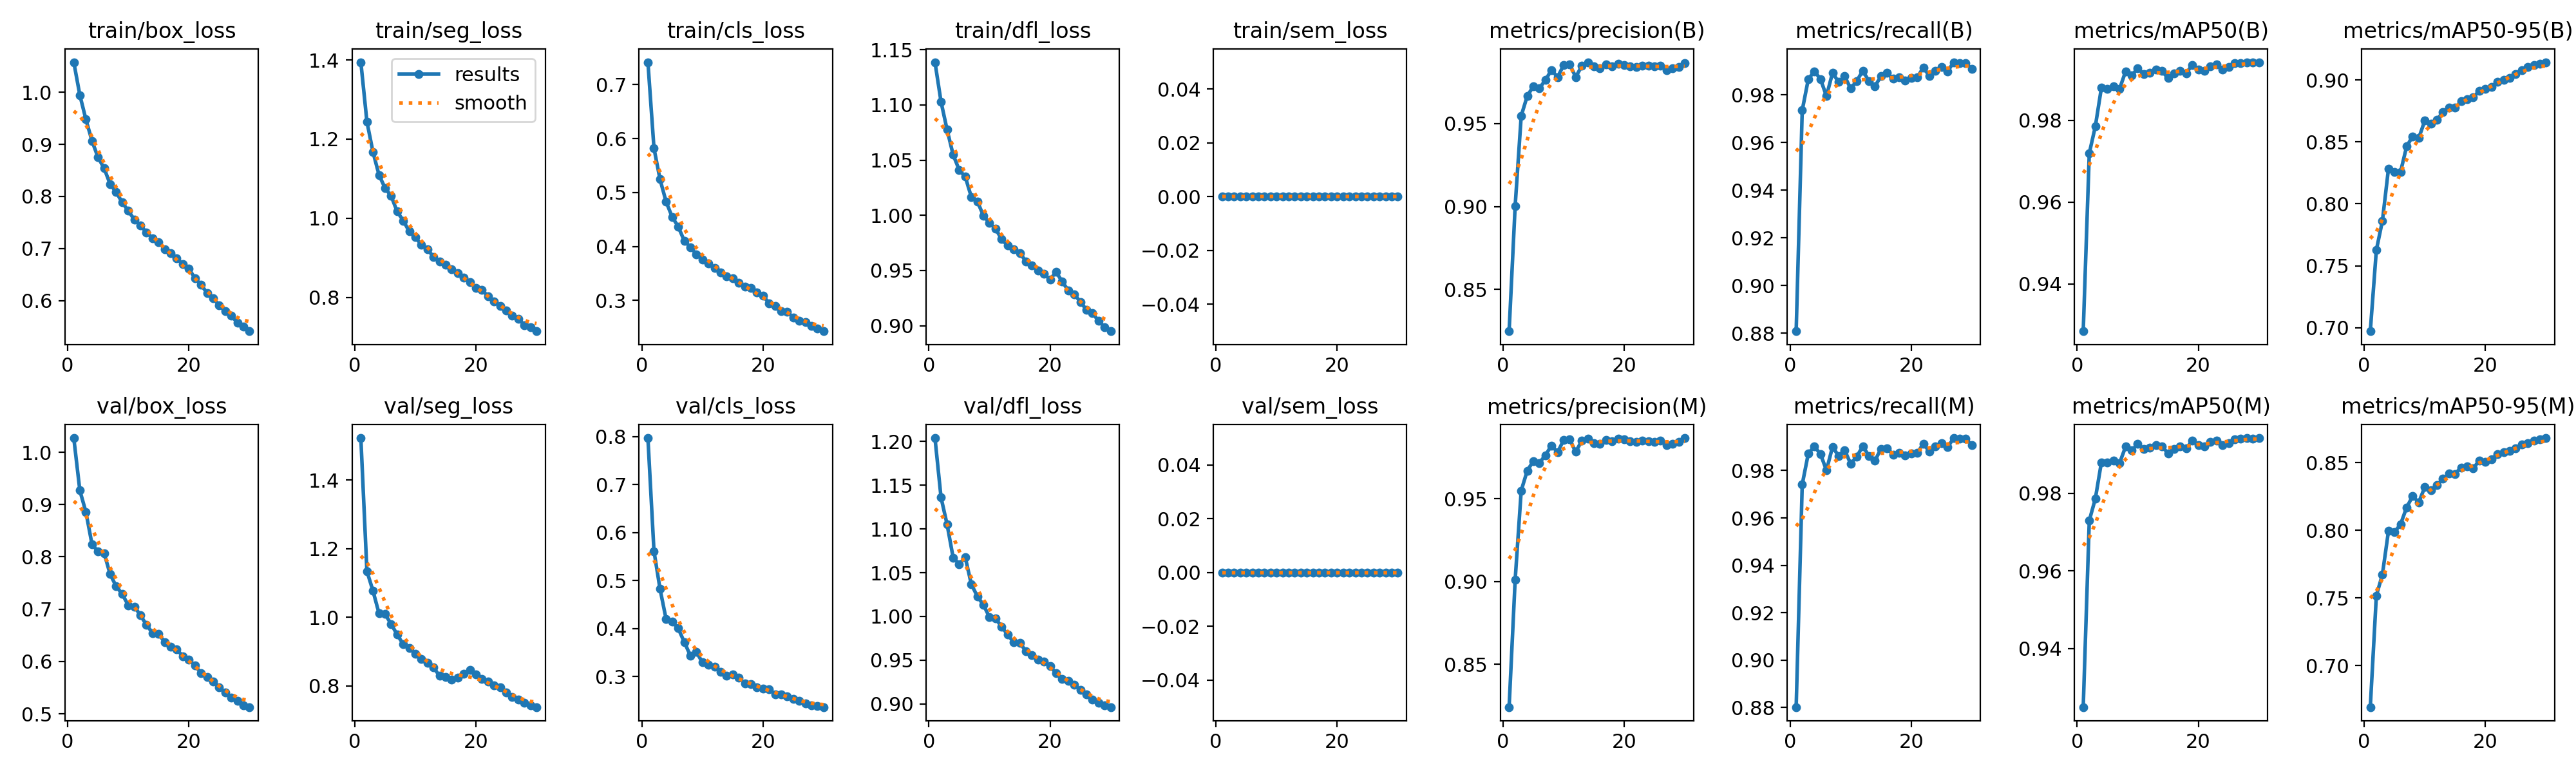

The file beside this chart, header and first rows:
epoch, time, train/box_loss, train/seg_loss, train/cls_loss, train/dfl_loss, train/sem_loss, metrics/precision(B), metrics/recall(B), metrics/mAP50(B), metrics/mAP50-95(B), metrics/precision(M), metrics/recall(M), metrics/mAP50(M), metrics/mAP50-95(M), val/box_loss, val/seg_loss, val/cls_loss, val/dfl_loss, val/sem_loss, lr/pg0, lr/pg1, lr/pg2
1, 352.3, 1.058, 1.394, 0.7415, 1.139, 0, 0.8247, 0.8809, 0.9284, 0.6972, 0.824, 0.8802, 0.9249, 0.6692, 1.027, 1.522, 0.797, 1.204, 0, 0.003329, 0.003329, 0.07003
2, 664.8, 0.9944, 1.244, 0.5821, 1.103, 0, 0.9004, 0.9735, 0.972, 0.7627, 0.901, 0.9741, 0.973, 0.7516, 0.9269, 1.134, 0.5615, 1.136, 0, 0.006443, 0.006443, 0.03982
3, 971.9, 0.9477, 1.168, 0.5243, 1.077, 0, 0.9547, 0.9865, 0.9786, 0.7862, 0.9549, 0.9871, 0.9786, 0.7673, 0.8857, 1.077, 0.4826, 1.105, 0, 0.009336, 0.009336, 0.009375
4, 1276, 0.9067, 1.109, 0.483, 1.055, 0, 0.9667, 0.9899, 0.988, 0.8284, 0.967, 0.9902, 0.988, 0.7994, 0.8244, 1.011, 0.42, 1.067, 0, 0.00901, 0.00901, 0.00901
5, 1581, 0.8749, 1.076, 0.4547, 1.041, 0, 0.9725, 0.9867, 0.9877, 0.8259, 0.9727, 0.987, 0.9879, 0.7985, 0.8101, 1.009, 0.4144, 1.06, 0, 0.00868, 0.00868, 0.00868
6, 1885, 0.8541, 1.056, 0.4368, 1.035, 0, 0.9714, 0.9795, 0.9884, 0.8259, 0.9716, 0.9801, 0.9885, 0.8044, 0.8073, 0.9799, 0.4006, 1.068, 0, 0.00835, 0.00835, 0.00835
7, 2188, 0.8236, 1.017, 0.4106, 1.017, 0, 0.9763, 0.9892, 0.9877, 0.8464, 0.9763, 0.9899, 0.9878, 0.8169, 0.7668, 0.9492, 0.3721, 1.037, 0, 0.00802, 0.00802, 0.00802
8, 2493, 0.808, 0.9941, 0.3988, 1.012, 0, 0.9824, 0.9854, 0.992, 0.8545, 0.9822, 0.9862, 0.992, 0.8253, 0.7436, 0.9209, 0.3441, 1.023, 0, 0.00769, 0.00769, 0.00769
9, 2799, 0.7885, 0.9666, 0.3854, 0.9998, 0, 0.978, 0.9878, 0.991, 0.8531, 0.978, 0.9886, 0.991, 0.8206, 0.7289, 0.9109, 0.3513, 1.013, 0, 0.00736, 0.00736, 0.00736
10, 3103, 0.7721, 0.9519, 0.3759, 0.9929, 0, 0.9852, 0.9826, 0.9927, 0.8671, 0.9854, 0.9828, 0.9927, 0.832, 0.7071, 0.893, 0.3298, 0.9991, 0, 0.00703, 0.00703, 0.00703
11, 3406, 0.7555, 0.9334, 0.369, 0.9879, 0, 0.9857, 0.9858, 0.9914, 0.8649, 0.9857, 0.9859, 0.9914, 0.8297, 0.7049, 0.8782, 0.3251, 0.9979, 0, 0.0067, 0.0067, 0.0067
12, 3710, 0.7447, 0.9215, 0.3599, 0.9783, 0, 0.9781, 0.9901, 0.9917, 0.8679, 0.9783, 0.9902, 0.9917, 0.8334, 0.6885, 0.8674, 0.3206, 0.9882, 0, 0.00637, 0.00637, 0.00637
13, 4017, 0.7306, 0.9028, 0.3523, 0.9725, 0, 0.9848, 0.9858, 0.9925, 0.8741, 0.9851, 0.9862, 0.9925, 0.838, 0.6697, 0.8536, 0.3096, 0.9793, 0, 0.00604, 0.00604, 0.00604
14, 4320, 0.72, 0.8912, 0.3445, 0.9691, 0, 0.9871, 0.9836, 0.992, 0.8779, 0.9864, 0.9841, 0.992, 0.8418, 0.6546, 0.8284, 0.3015, 0.9705, 0, 0.00571, 0.00571, 0.00571
15, 4624, 0.7126, 0.8832, 0.3412, 0.9659, 0, 0.9844, 0.9878, 0.9903, 0.8774, 0.9835, 0.9892, 0.9903, 0.8417, 0.6527, 0.8253, 0.3041, 0.9699, 0, 0.00538, 0.00538, 0.00538
16, 4927, 0.6989, 0.8714, 0.3331, 0.9584, 0, 0.9834, 0.9891, 0.9914, 0.8829, 0.983, 0.9895, 0.9914, 0.8465, 0.637, 0.8176, 0.298, 0.9605, 0, 0.00505, 0.00505, 0.00505
17, 5231, 0.6908, 0.861, 0.325, 0.9546, 0, 0.9857, 0.9867, 0.992, 0.8842, 0.9856, 0.9867, 0.9921, 0.8471, 0.6278, 0.824, 0.2859, 0.956, 0, 0.00472, 0.00472, 0.00472
18, 5536, 0.6814, 0.8502, 0.3228, 0.9501, 0, 0.9845, 0.9873, 0.9915, 0.886, 0.9846, 0.9874, 0.9915, 0.8458, 0.6227, 0.835, 0.2845, 0.9505, 0, 0.00439, 0.00439, 0.00439
19, 5841, 0.6696, 0.8391, 0.3151, 0.9468, 0, 0.9859, 0.9861, 0.9936, 0.8912, 0.9861, 0.9863, 0.9936, 0.8516, 0.6103, 0.8461, 0.2778, 0.9482, 0, 0.00406, 0.00406, 0.00406
20, 6141, 0.661, 0.8239, 0.309, 0.9418, 0, 0.9855, 0.9869, 0.9925, 0.8928, 0.9857, 0.9871, 0.9925, 0.8506, 0.6035, 0.8335, 0.275, 0.9431, 0, 0.00373, 0.00373, 0.00373
21, 6431, 0.6431, 0.8201, 0.2946, 0.9488, 0, 0.9846, 0.9875, 0.9921, 0.8942, 0.9848, 0.9873, 0.9921, 0.8525, 0.5925, 0.8199, 0.274, 0.9352, 0, 0.0034, 0.0034, 0.0034
22, 6720, 0.6303, 0.8025, 0.2895, 0.9398, 0, 0.9842, 0.9914, 0.9932, 0.8986, 0.9844, 0.9914, 0.9932, 0.8562, 0.5774, 0.8133, 0.2636, 0.9286, 0, 0.00307, 0.00307, 0.00307
23, 7010, 0.6149, 0.7902, 0.2803, 0.9321, 0, 0.985, 0.9879, 0.9936, 0.9001, 0.985, 0.9879, 0.9936, 0.8576, 0.5708, 0.8021, 0.2635, 0.9266, 0, 0.00274, 0.00274, 0.00274
24, 7300, 0.6047, 0.7794, 0.2784, 0.9284, 0, 0.9848, 0.9902, 0.9924, 0.9014, 0.9848, 0.9902, 0.9924, 0.8588, 0.5622, 0.7964, 0.2588, 0.9217, 0, 0.00241, 0.00241, 0.00241
25, 7590, 0.5908, 0.767, 0.2685, 0.9217, 0, 0.9845, 0.9916, 0.993, 0.905, 0.9845, 0.9916, 0.993, 0.8606, 0.55, 0.7807, 0.253, 0.916, 0, 0.00208, 0.00208, 0.00208
26, 7882, 0.5796, 0.755, 0.2626, 0.9145, 0, 0.9849, 0.9898, 0.994, 0.9081, 0.9849, 0.9898, 0.994, 0.8633, 0.541, 0.767, 0.2502, 0.9113, 0, 0.00175, 0.00175, 0.00175
27, 8173, 0.5708, 0.7466, 0.2594, 0.9116, 0, 0.9824, 0.9937, 0.994, 0.9102, 0.9824, 0.9937, 0.994, 0.8645, 0.5305, 0.7607, 0.2445, 0.9052, 0, 0.00142, 0.00142, 0.00142
28, 8464, 0.5579, 0.7303, 0.253, 0.9043, 0, 0.9833, 0.9934, 0.9942, 0.9121, 0.9833, 0.9934, 0.9942, 0.8663, 0.5241, 0.7498, 0.24, 0.9016, 0, 0.00109, 0.00109, 0.00109
29, 8755, 0.5504, 0.7258, 0.2477, 0.8989, 0, 0.9843, 0.9933, 0.9941, 0.9129, 0.9843, 0.9933, 0.9941, 0.8672, 0.5165, 0.7432, 0.2383, 0.8982, 0, 0.00076, 0.00076, 0.00076
30, 9043, 0.5413, 0.7149, 0.2429, 0.895, 0, 0.9866, 0.9908, 0.9942, 0.9143, 0.9866, 0.9908, 0.9942, 0.8682, 0.5128, 0.7379, 0.2366, 0.8965, 0, 0.00043, 0.00043, 0.00043
